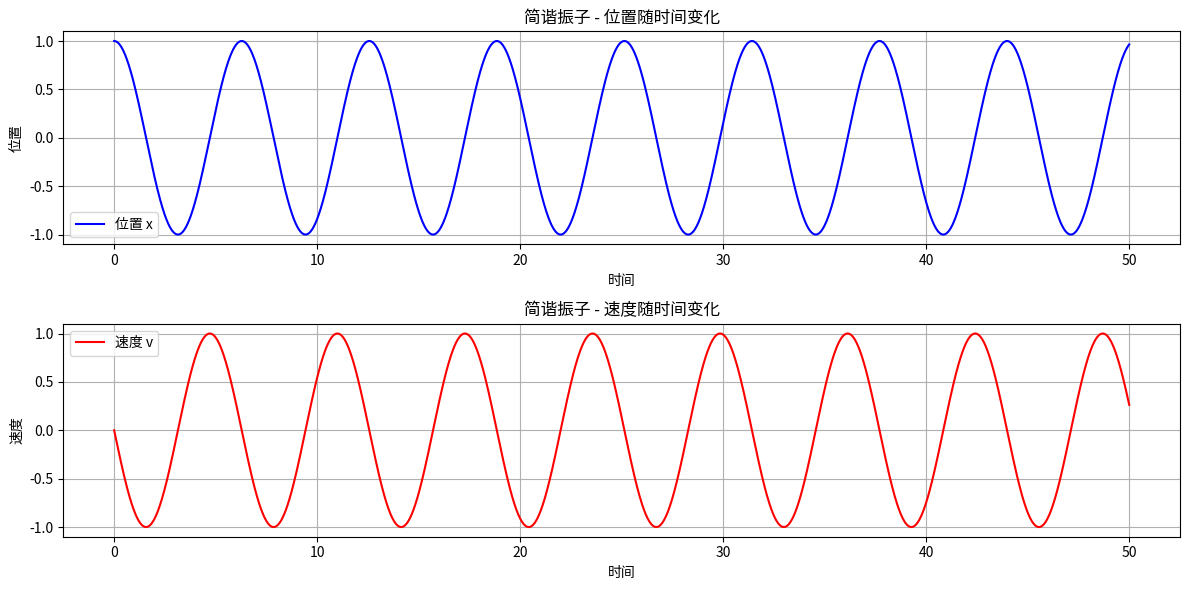
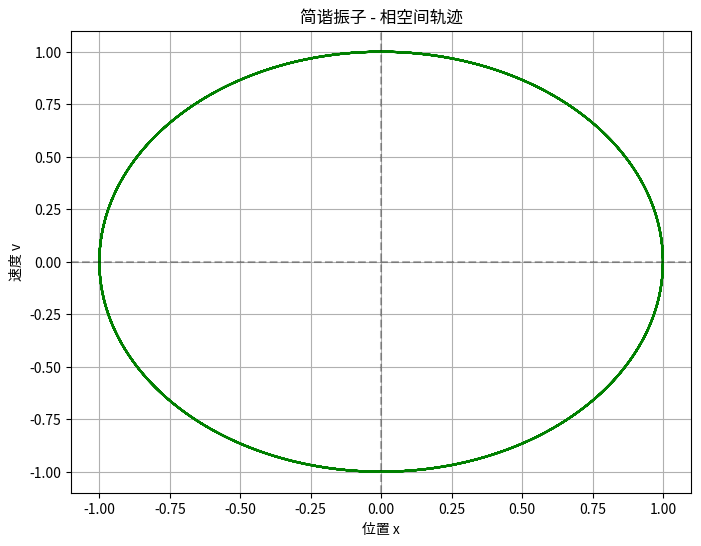
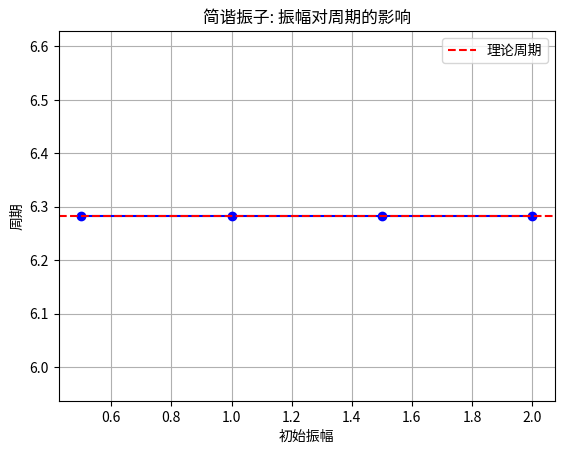
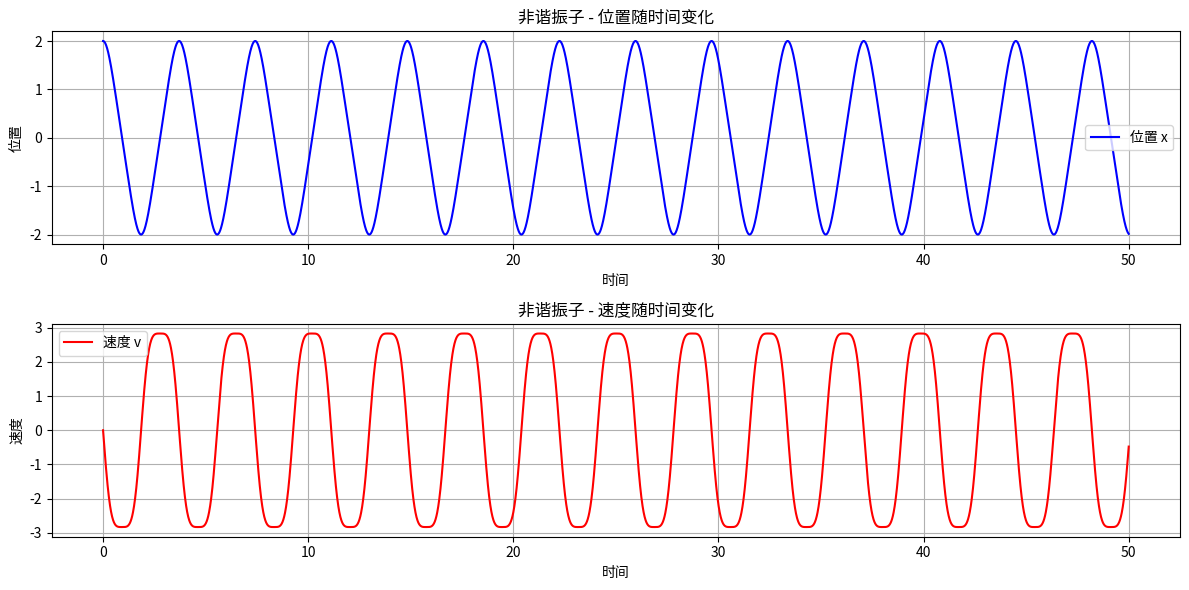
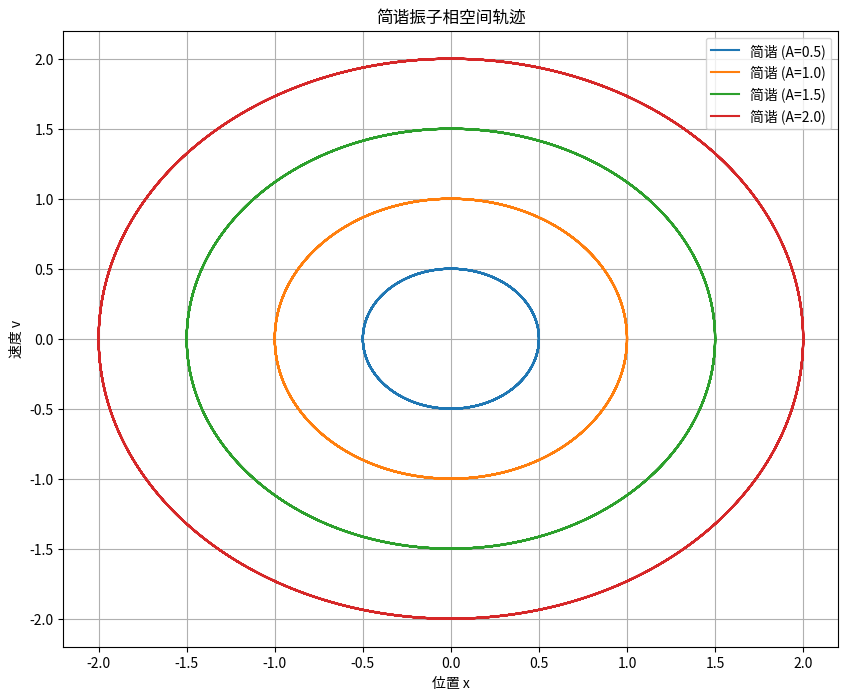
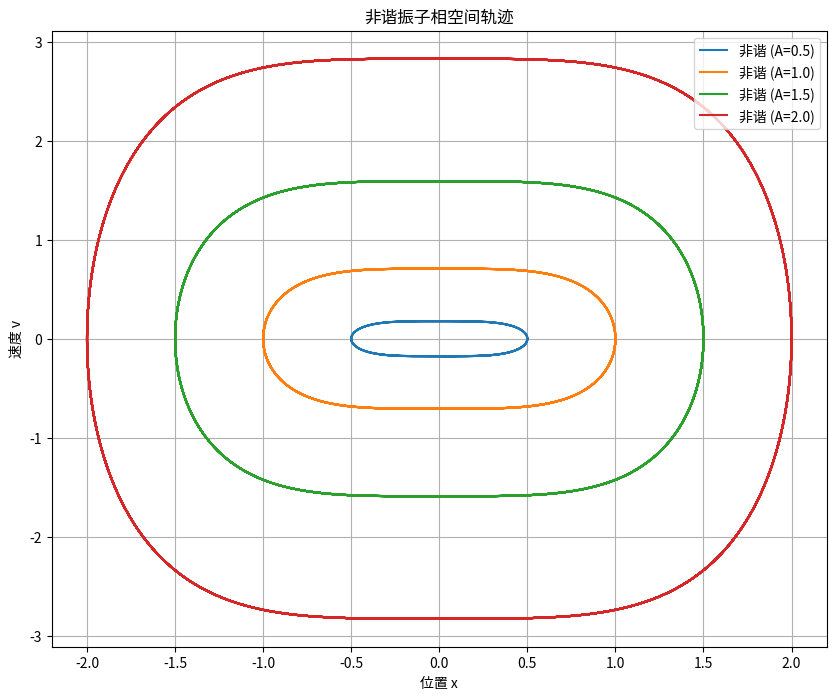
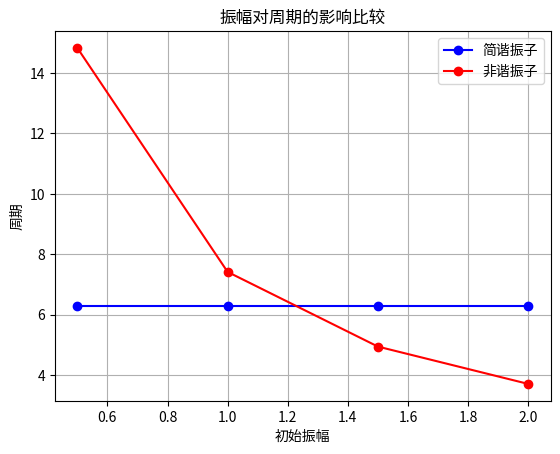

Write Python code to recreate these figures, in order.
import numpy as np
import matplotlib.pyplot as plt
from typing import Tuple, Callable, List

def harmonic_oscillator_ode(state: np.ndarray, t: float, omega: float = 1.0) -> np.ndarray:
    """
    简谐振子的一阶微分方程组。
    
    参数:
        state: np.ndarray, 形状为(2,)的数组，包含位置x和速度v
        t: float, 当前时间（在这个系统中实际上没有使用）
        omega: float, 角频率
    
    返回:
        np.ndarray: 形状为(2,)的数组，包含dx/dt和dv/dt
    """
    x, v = state
    # TODO: 实现简谐振子的微分方程组
    # dx/dt = v
    # dv/dt = -omega^2 * x
    dx_dt = v
    dv_dt = -(omega**2)*x
    return np.array([dx_dt,dv_dt])
    

def anharmonic_oscillator_ode(state: np.ndarray, t: float, omega: float = 1.0) -> np.ndarray:
    """
    非谐振子的一阶微分方程组。
    
    参数:
        state: np.ndarray, 形状为(2,)的数组，包含位置x和速度v
        t: float, 当前时间（在这个系统中实际上没有使用）
        omega: float, 角频率
    
    返回:
        np.ndarray: 形状为(2,)的数组，包含dx/dt和dv/dt
    """
    x, v = state
    # TODO: 实现非谐振子的微分方程组
    # dx/dt = v
    # dv/dt = -omega^2 * x^3
    dx_dt = v
    dv_dt = -(omega**2)*(x**3)
    return np.array([dx_dt,dv_dt])

def rk4_step(ode_func: Callable, state: np.ndarray, t: float, dt: float, **kwargs) -> np.ndarray:
    """
    使用四阶龙格-库塔方法进行一步数值积分。
    
    参数:
        ode_func: Callable, 微分方程函数
        state: np.ndarray, 当前状态
        t: float, 当前时间
        dt: float, 时间步长
        **kwargs: 传递给ode_func的额外参数
    
    返回:
        np.ndarray: 下一步的状态
    """
    # TODO: 实现RK4方法
    k1 = ode_func(state, t, **kwargs)
    k2 = ode_func(state + 0.5*dt*k1, t + 0.5*dt, **kwargs)
    k3 = ode_func(state + 0.5*dt*k2, t + 0.5*dt, **kwargs)
    k4 = ode_func(state + dt*k3, t + dt, **kwargs)
    return state + (dt/6.0)*(k1 + 2*k2 + 2*k3 + k4)
    

def solve_ode(ode_func: Callable, initial_state: np.ndarray, t_span: Tuple[float, float], 
              dt: float, **kwargs) -> Tuple[np.ndarray, np.ndarray]:
    """
    求解常微分方程组。
    
    参数:
        ode_func: Callable, 微分方程函数
        initial_state: np.ndarray, 初始状态
        t_span: Tuple[float, float], 时间范围 (t_start, t_end)
        dt: float, 时间步长
        **kwargs: 传递给ode_func的额外参数
    
    返回:
        Tuple[np.ndarray, np.ndarray]: (时间点数组, 状态数组)
    """
    # TODO: 实现ODE求解器
    t_start,t_end = t_span
    t = np.arange(t_start,t_end + dt, dt)
    states = np.zeros((len(t), len(initial_state)))
    states[0] = initial_state
    for i in range(1, len(t)):
        states[i] = rk4_step(ode_func,states[i-1],t[i-1],dt,**kwargs)
    return t, states

def plot_time_evolution(t: np.ndarray, states: np.ndarray, title: str) -> None:
    """
    绘制状态随时间的演化。
    
    参数:
        t: np.ndarray, 时间点数组
        states: np.ndarray, 状态数组
        title: str, 图标题
    """
    # TODO: 实现时间演化图的绘制
    plt.figure(figsize=(12, 6))
    # 绘制位置随时间变化
    plt.subplot(2, 1, 1)
    plt.plot(t, states[:, 0], 'b-', label='位置 x')
    plt.xlabel('时间')
    plt.ylabel('位置')
    plt.title(f'{title} - 位置随时间变化')
    plt.grid(True)
    plt.legend()
    # 绘制速度随时间变化
    plt.subplot(2, 1, 2)
    plt.plot(t, states[:, 1], 'r-', label='速度 v')
    plt.xlabel('时间')
    plt.ylabel('速度')
    plt.title(f'{title} - 速度随时间变化')
    plt.grid(True)
    plt.legend()
    plt.tight_layout()
    plt.show()

def plot_phase_space(states: np.ndarray, title: str) -> None:
    """
    绘制相空间轨迹。
    
    参数:
        states: np.ndarray, 状态数组
        title: str, 图标题
    """
    # TODO: 实现相空间图的绘制
    plt.figure(figsize=(8, 6))
    plt.plot(states[:, 0], states[:, 1], 'g-', linewidth=1.5)
    plt.xlabel('位置 x')
    plt.ylabel('速度 v')
    plt.title(f'{title} - 相空间轨迹')
    plt.grid(True)
    plt.axhline(0, color='k', linestyle='--', alpha=0.3)
    plt.axvline(0, color='k', linestyle='--', alpha=0.3)
    plt.show()

def analyze_period(t: np.ndarray, states: np.ndarray) -> float:
    """
    分析振动周期。
    
    参数:
        t: np.ndarray, 时间点数组
        states: np.ndarray, 状态数组
    
    返回:
        float: 估计的振动周期
    """
    # TODO: 实现周期分析
    # 获取位置数据
    x = states[:, 0]
    # 找到所有过零点（从正变负的穿越点）
    zero_crossings = np.where(np.diff(np.sign(x)) < 0)[0]
    # 需要至少两个过零点才能计算周期
    if len(zero_crossings) < 2:
        return 0.0
    # 计算连续过零点之间的时间差（这已经是一个完整周期）
    periods = np.diff(t[zero_crossings])
    # 计算平均周期
    avg_period = np.mean(periods)
    return avg_period

def main():
    # 设置参数
    omega = 1.0
    t_span = (0, 50)
    dt = 0.01
    
    # TODO: 任务1 - 简谐振子的数值求解
    # 1. 设置初始条件 x(0)=1, v(0)=0
    # 2. 求解方程
    # 3. 绘制时间演化图
    print("任务1: 简谐振子分析")
    initial_state = np.array([1.0, 0.0])  # x(0)=1, v(0)=0
    t, states = solve_ode(harmonic_oscillator_ode, initial_state, t_span, dt, omega=omega)
    # 绘制时间演化图
    plot_time_evolution(t, states, "简谐振子")
    # 绘制相空间轨迹
    plot_phase_space(states, "简谐振子")
    # 分析周期
    period = analyze_period(t, states)
    print(f"简谐振子估计周期: {period:.4f} (理论值: {2*np.pi/omega:.4f})")
    
    # TODO: 任务2 - 振幅对周期的影响分析
    # 1. 使用不同的初始振幅
    # 2. 分析周期变化
    print("\n任务2: 振幅对周期的影响分析")
    amplitudes = [0.5, 1.0, 1.5, 2.0]
    harmonic_periods = []
    for amp in amplitudes:
        initial_state = np.array([amp, 0.0])
        t, states = solve_ode(harmonic_oscillator_ode, initial_state, t_span, dt, omega=omega)
        period = analyze_period(t, states)
        harmonic_periods.append(period)
        print(f"振幅 {amp}: 周期 = {period:.4f}")
    # 绘制振幅-周期关系图
    plt.figure()
    plt.plot(amplitudes, harmonic_periods, 'bo-')
    plt.axhline(2*np.pi/omega, color='r', linestyle='--', label='理论周期')
    plt.xlabel('初始振幅')
    plt.ylabel('周期')
    plt.title('简谐振子: 振幅对周期的影响')
    plt.grid(True)
    plt.legend()
    plt.show()
    
    # TODO: 任务3 - 非谐振子的数值分析
    # 1. 求解非谐振子方程
    # 2. 分析不同振幅的影响
    print("\n任务3: 非谐振子分析")
    anharmonic_periods = []
    
    for amp in amplitudes:
        initial_state = np.array([amp, 0.0])
        t, states = solve_ode(anharmonic_oscillator_ode, initial_state, t_span, dt, omega=omega)
        # 绘制时间演化图（只绘制最后一个振幅）
        if amp == amplitudes[-1]:
            plot_time_evolution(t, states, "非谐振子")
        # 分析周期
        period = analyze_period(t, states)
        anharmonic_periods.append(period)
        print(f"振幅 {amp}: 周期 = {period:.4f}")
        
    # TODO: 任务4 - 相空间分析
    # 1. 绘制相空间轨迹
    # 2. 比较简谐和非谐振子
    print("\n任务4: 相空间分析")
    # 比较不同振幅下的相空间轨迹
    plt.figure(figsize=(10, 8))
    # 绘制简谐振子相空间
    for i, amp in enumerate(amplitudes):
        initial_state = np.array([amp, 0.0])
        _, states = solve_ode(harmonic_oscillator_ode, initial_state, t_span, dt, omega=omega)
        plt.plot(states[:, 0], states[:, 1], label=f'简谐 (A={amp})')
    plt.title('简谐振子相空间轨迹')
    plt.xlabel('位置 x')
    plt.ylabel('速度 v')
    plt.grid(True)
    plt.legend()
    plt.show()
    # 绘制非谐振子相空间
    plt.figure(figsize=(10, 8))
    for i, amp in enumerate(amplitudes):
        initial_state = np.array([amp, 0.0])
        _, states = solve_ode(anharmonic_oscillator_ode, initial_state, t_span, dt, omega=omega)
        plt.plot(states[:, 0], states[:, 1], label=f'非谐 (A={amp})')
    plt.title('非谐振子相空间轨迹')
    plt.xlabel('位置 x')
    plt.ylabel('速度 v')
    plt.grid(True)
    plt.legend()
    plt.show()
    # 比较两种振子的振幅-周期关系
    plt.figure()
    plt.plot(amplitudes, harmonic_periods, 'bo-', label='简谐振子')
    plt.plot(amplitudes, anharmonic_periods, 'ro-', label='非谐振子')
    plt.xlabel('初始振幅')
    plt.ylabel('周期')
    plt.title('振幅对周期的影响比较')
    plt.grid(True)
    plt.legend()
    plt.show()

if __name__ == "__main__":
    main()
